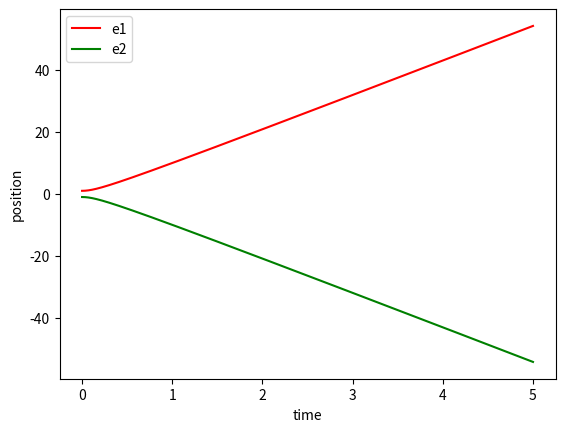

The matplotlib source for this figure:
# -*- coding: utf-8 -*-
"""
Created on Wed Jan 20 14:41:08 2021

@author: drewj
"""

import math
import numpy as np
from scipy.integrate import odeint
import matplotlib.pyplot as plt
#import matplotlib.animation as animation
from random import randrange

#########################################
########    CONSTANTS           #########
#########################################

NumElec= 2   #unused so far
eps= 8.854*10**-12   #C^2/(N*m^2)
k= 1/(4*math.pi*eps)   #kg⋅m³⋅s⁻²⋅C^-2
mass= 9.109*10**-31     #kg
elecCharge=-1.602*10**-19  #C

#########################################
########    CREATE ELECTRONS    #########
#########################################

class electron():
    
    def __init__(self,x,v):
        self.x=x
        self.v=v
        self.poslist=np.zeros(n)
        self.vellist=np.zeros(n)
       
    def ChangePos(self,xnew,i):     #sets the new current position of the electron
        self.x=xnew
        self.AddPos(xnew,i)
    
    def ChangeVel(self,vnew,i):     #sets the new current vel of the electron
        self.v=vnew
        self.AddVel(vnew,i)
    
    def getPos(self):       #return the electron's position
        return self.x
    
    def getVel(self):       #returns the electron's velocity
        return self.v
    
    def AddPos(self,value,i):       #adds positions to the position array
       self.poslist[i]=value
       
    def AddVel(self,value,i):       #adds velocities to the velocity array
       self.vellist[i]=value
       
    def getPosListi(self,i):        #returns a sepecific index from the position array
        return self.poslist[i]
    
    def getVelListi(self,i):         #returns a sepecific index from the velocity array
        return self.vellist[i]
    
    def getPosList(self):       #returns the position array
        return self.poslist
    
    def getVelList(self):       #returns the velocity array
        return self.vellist
    
    def getPosVel(self):        #returns the current position and velocity as an array
        return [self.getPos(),self.getVel()]
    
    def CheckPos(self,pos2):        #checks if the electrons is to the left or right of another position
        if(self.x-pos2>0):
            return 1
        else:
            return 0
        
        
#########################################
########    FUNCTIONS           #########
#########################################

#finds the distance from some other position
def getDistance(d1,d2):       
        return abs(d1-d2)
    
#solves ODE with force due to boundary distance as negative
#solves ODE with force due to boundary distance as negative
def model1(z,t):
    x1=d1  #sets x1 equal to distance b/w middle
 #   v=z[1] #sets v equal to 2nd array position
    force=k*(elecCharge**2)/((x1**2)*mass)
    dvdt= force
    dxdt=z[1]
    return[dxdt,dvdt]

#solves ODE with force due to distance b/w middle as negative
def model2(z,t):
    x1=d1
    v=z[1]
    force=-k*(elecCharge**2)/((x1**2)*mass)
    dvdt= force
    dxdt=v
    return[dxdt,dvdt]

#calculates potential energy
def ElecPot(k,Q,dist):
    return (k*Q**2)/(dist)

#calculates kinetic energy
def Kinetic(mass,vel):
    return (1/2)*mass*(vel**2)
        
        

#sets the timepoints
n=10000
t=np.linspace(0,5,n)

#creates electrons

e1=electron(1,0)        #starts at x=1 and v=0
e2=electron(-1,0)       #starts at x=1 and v=0

#adds initial values to respective arrays
e1.AddPos(e1.getPos(),0)
e2.AddPos(e2.getPos(),0)

#create arrays to hold values
ke=np.zeros(n)  #kinetic energy
pe=np.zeros(n)  #potential energy
energy=np.zeros(n)  #total energy


#inital energy values
ke[0]=0     
pe[0]=ElecPot(k,elecCharge,2)
energy[0]=ke[0]+pe[0]


#solves the ODEs, records the outputs, and moves forward to the next timestep, repeat
for i in range(1,n):
    
    #find the distance
    d1=e1.getPos()-e2.getPos()
   
    #solve ODE's
    z= odeint(model1,e1.getPosVel(),t)
   # print(z)
    r= odeint(model2,e2.getPosVel(),t)

    #set new positions and velocities
    z0=z[1]
    e1.ChangePos(z0[0],i)
    e1.ChangeVel(z0[1],i)
    
    r0=r[1]
    e2.ChangePos(r0[0],i)
    e2.ChangeVel(r0[1],i)
    
    #finds the new distance (only useful for the energy calculations)
    d1new=e1.getPos()-e2.getPos()
    
    #find KE,PE,TE and add to arrays
    ke[i]=Kinetic(mass,e1.getVel())+Kinetic(mass,e2.getVel())
    pe[i]=abs(ElecPot(k,elecCharge,d1new))
    energy[i]=ke[i]+pe[i]
  #  print(energy[i]-energy[i-1])
    
        
  #  print timesteps, positions, and velocities for both electrons
    if i==1:  
        print(["Timestep","Position","Velocity"])
        print([0,e1.getPosListi(0),e1.getVelListi(0)])
        print([0,e2.getPosListi(0),e2.getVelListi(0)])
    print([i,e1.getPosListi(i),e1.getVelListi(i)])
    print([i,e2.getPosListi(i),e2.getVelListi(i)])
    


#########################################
########       PLOTTING         #########
#########################################

#plot positions
plt.plot(t,e1.getPosList(),'r-')
plt.plot(t,e2.getPosList(),'g-')
plt.xlabel('time')
plt.ylabel('position')
plt.legend(['e1','e2'])
plt.show()

#plot velocities
# plt.plot(t,e1.getVelList(),'r--')
# plt.plot(t,e2.getVelList(),'g--')
# plt.xlabel('time')
# plt.ylabel('velocity')
# plt.legend(['e1','e2'])
# plt.show()

# #plot energies
# plt.plot(t,energy,'g-')
# plt.plot(t,pe,'r-')
# plt.plot(t,ke,'b-')
# plt.xlabel('time')
# plt.ylabel('energy')
# plt.legend(['total','PE','KE'])
# #plt.axis([-0.5,60,0,(1.5)*(10**-28)])
# plt.show()


# #create velocities from positions
# #vels[i]=math.sqrt(((k*elecCharge**2)/mass)*((1/2)-(1/getDistance(e1.getPosListi(i),e2.getPosListi(i)))))
  
    

# #plot velocity vs position
# plt.plot(e1.getPosList(),e1.getVelList(),'r-')   #based off of our code
# plt.plot(e1.getPosList(),vels,'b-')
# #plt.plot(e1.getPosList(),vels2,'g-',alpha=0.7)
# plt.xlabel('position')
# plt.ylabel('velocity')
# plt.legend(['code','equation','equation2'])
# plt.show()

    
    
    
    
    
    
    
    
    
    
    
    
    
    